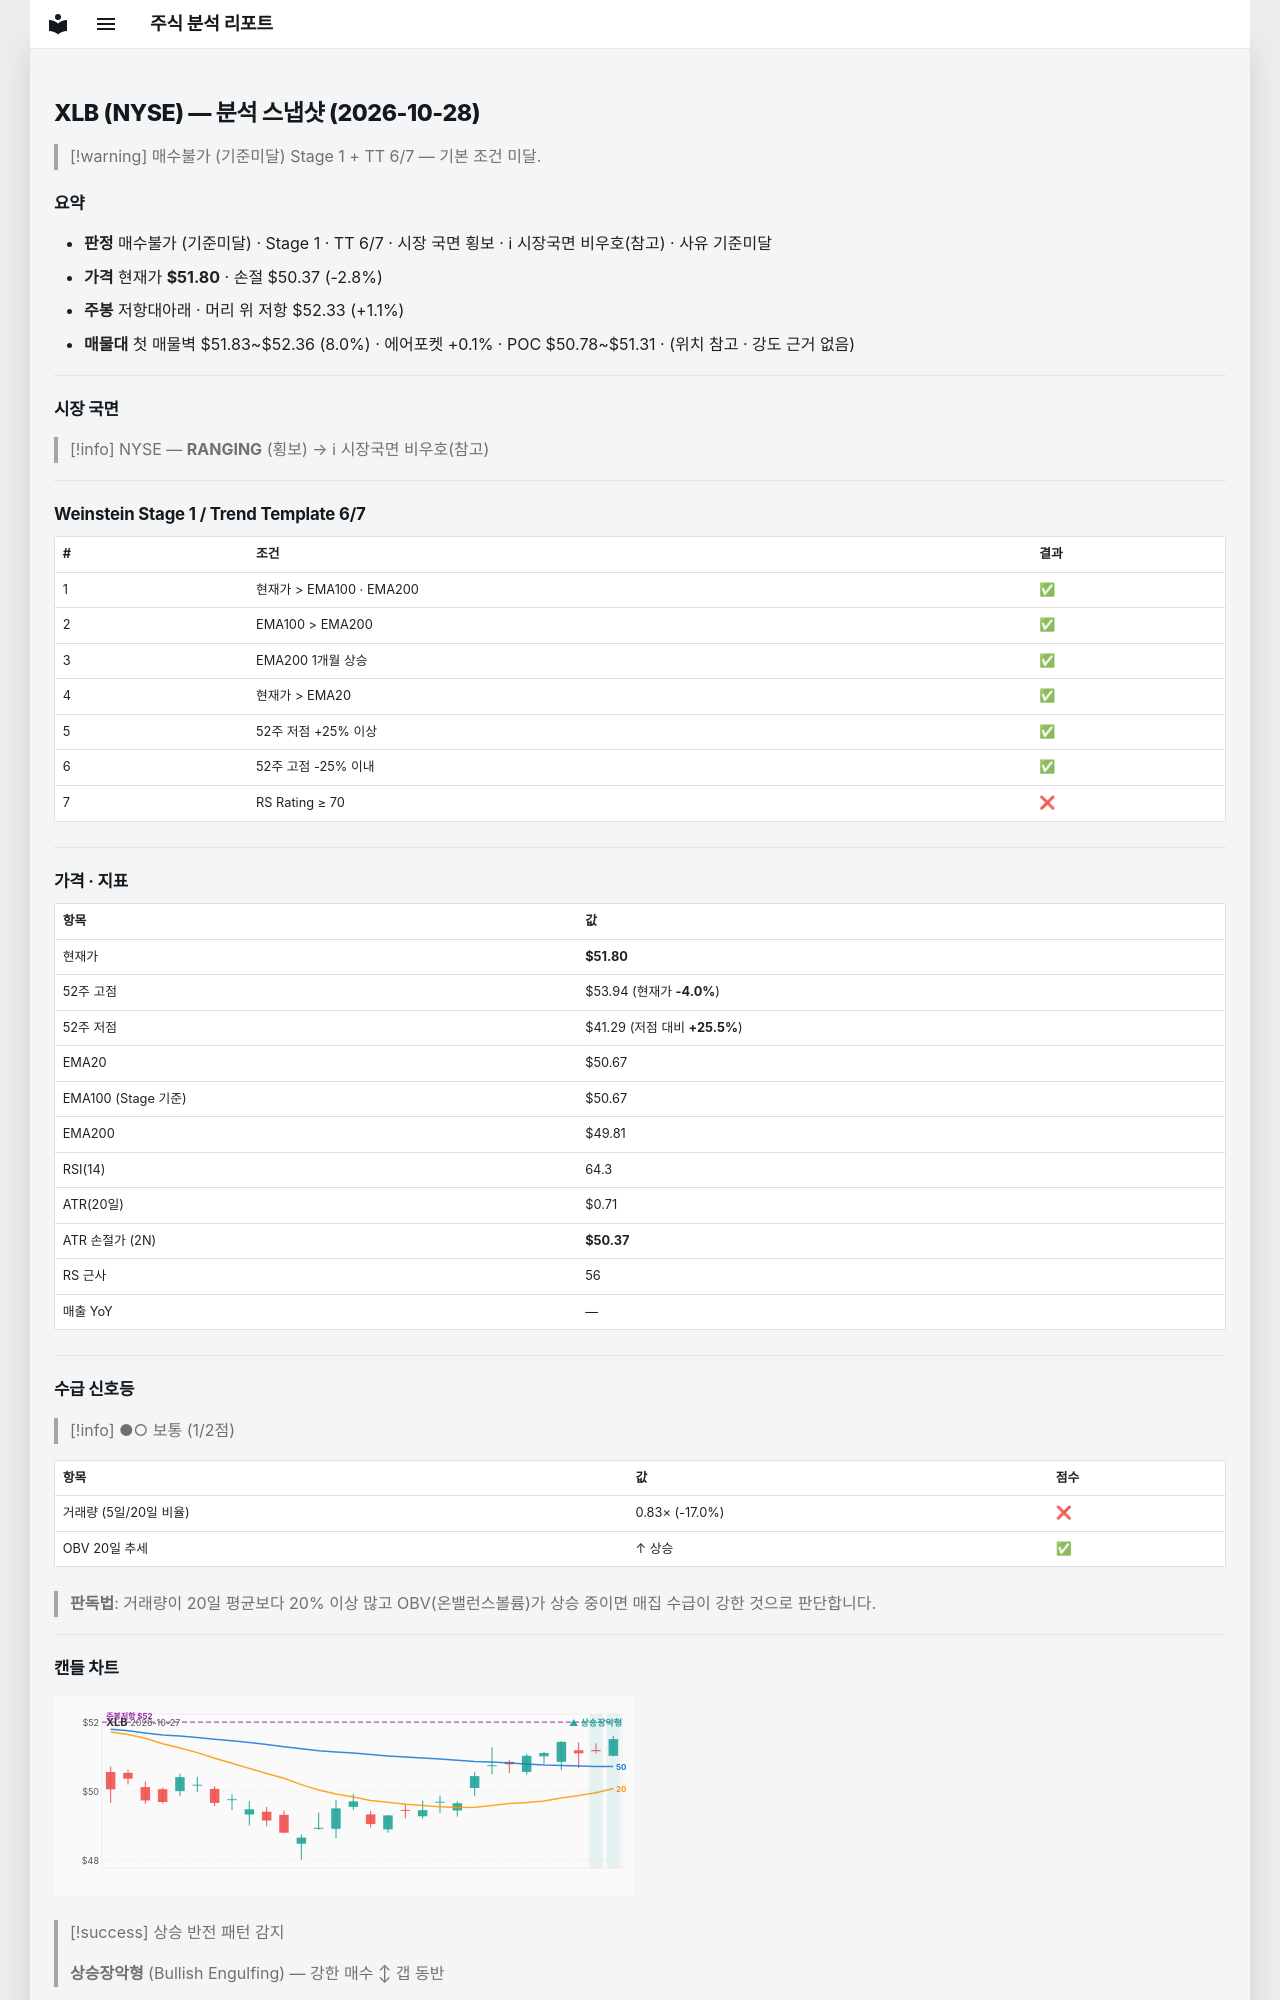

repository: soloandco/stock-reports · page: snapshots/XLB-2026-10-28/index.html · generator: mkdocs

---
type: analysis-snapshot
title: XLB 분석 스냅샷
ticker: XLB
market: NYSE
created: 2026-10-28
updated: 2026-10-28
bar-date: 2026-10-27
verdict: 매수불가
verdict-reason: 기준미달
real-rr: 0.39
sma50-gap-pct: 2.2
weekly-position: 저항대아래
weekly-overhead-price: 52.33
weekly-overhead-pct: 1.1
stage: 1
trend-template-score: 6
tt-max: 7
ma-set: ema-20-100-200
price: 51.79999923706055
stop-price: 50.37200590207517
market-regime: RANGING
supply-demand-score: 1/2
supply-demand-label: 보통
status: tracking
tags:
  - stock-agent
  - watchlist
  - XLB
  - analysis
related:
  - "[[analysis-template]]"
---

# XLB (NYSE) — 분석 스냅샷 (2026-10-28)

> [!warning] 매수불가 (기준미달)
> Stage 1 + TT 6/7 — 기본 조건 미달.

## 요약

- **판정** 매수불가 (기준미달) · Stage 1 · TT 6/7 · 시장 국면 횡보 · ℹ 시장국면 비우호(참고) · 사유 기준미달
- **가격** 현재가 **$51.80** · 손절 $50.37 (-2.8%)
- **주봉** 저항대아래 · 머리 위 저항 $52.33 (+1.1%)
- **매물대** 첫 매물벽 $51.83~$52.36 (8.0%) · 에어포켓 +0.1% · POC $50.78~$51.31 · (위치 참고 · 강도 근거 없음)

---

## 시장 국면

> [!info] NYSE — **RANGING** (횡보) → ℹ 시장국면 비우호(참고)

---

## Weinstein Stage 1 / Trend Template 6/7

| # | 조건 | 결과 |
|---|------|------|
| 1 | 현재가 > EMA100 · EMA200 | ✅ |
| 2 | EMA100 > EMA200 | ✅ |
| 3 | EMA200 1개월 상승 | ✅ |
| 4 | 현재가 > EMA20 | ✅ |
| 5 | 52주 저점 +25% 이상 | ✅ |
| 6 | 52주 고점 -25% 이내 | ✅ |
| 7 | RS Rating ≥ 70 | ❌ |

---

## 가격 · 지표

| 항목 | 값 |
|------|---|
| 현재가 | **$51.80** |
| 52주 고점 | $53.94 (현재가 **-4.0%**) |
| 52주 저점 | $41.29 (저점 대비 **+25.5%**) |
| EMA20 | $50.67 |
| EMA100 (Stage 기준) | $50.67 |
| EMA200 | $49.81 |
| RSI(14) | 64.3 |
| ATR(20일) | $0.71 |
| ATR 손절가 (2N) | **$50.37** |
| RS 근사 | 56 |
| 매출 YoY | — |

---
## 수급 신호등

> [!info] ●○ 보통 (1/2점)

| 항목 | 값 | 점수 |
|------|------|------|
| 거래량 (5일/20일 비율) | 0.83× (-17.0%) | ❌ |
| OBV 20일 추세 | ↑ 상승 | ✅ |

> **판독법**: 거래량이 20일 평균보다 20% 이상 많고 OBV(온밸런스볼륨)가 상승 중이면 매집 수급이 강한 것으로 판단합니다.

---
